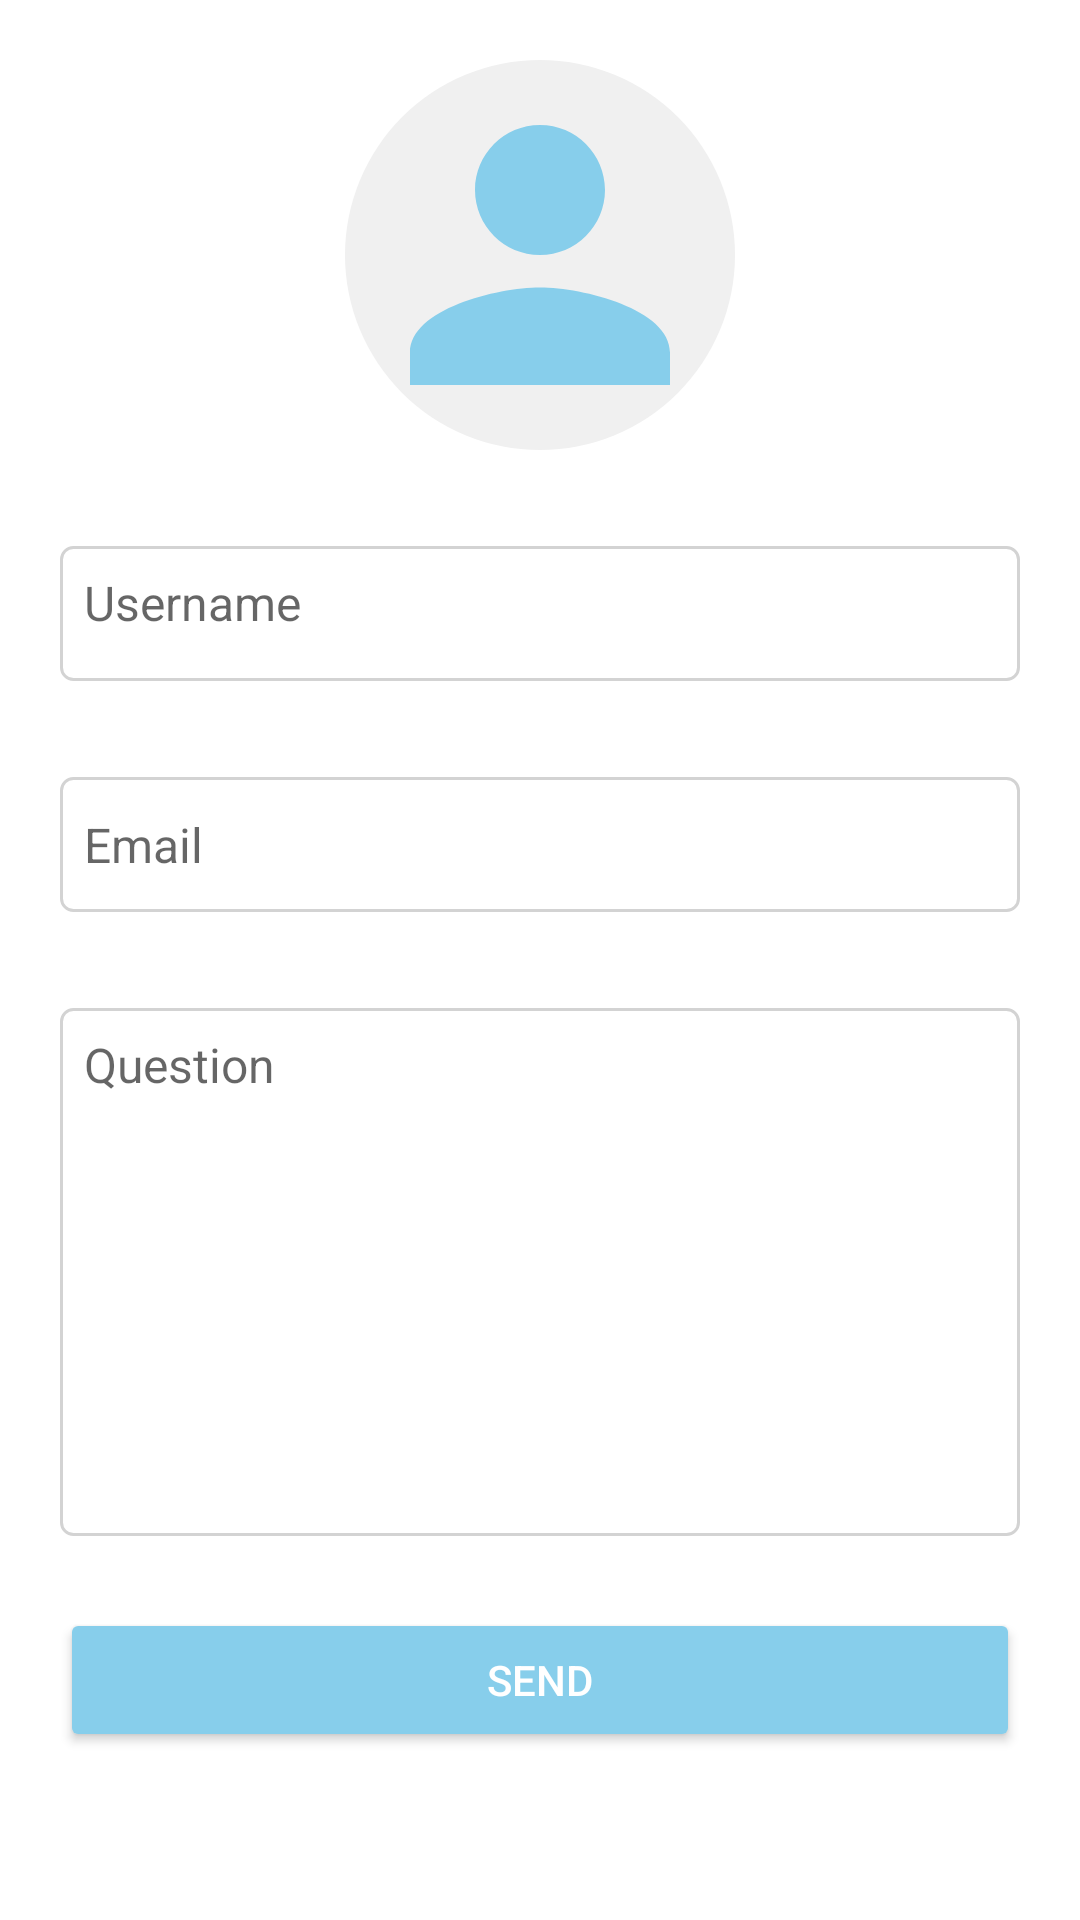

Here is an Android app screen rendered from its layout file. Give the layout XML and the strings, colors and styles it references.
<!-- AndroidManifest.xml: application theme Theme.AcademicTrackerApp -->
<!-- res/layout/fragment_support.xml -->
<?xml version="1.0" encoding="utf-8"?>
<ScrollView
    xmlns:android="http://schemas.android.com/apk/res/android"
    xmlns:app="http://schemas.android.com/apk/res-auto"
    xmlns:tools="http://schemas.android.com/tools"
    android:layout_width="match_parent"
    android:layout_height="match_parent"
    android:layout_marginBottom="58dp"
    tools:context=".Imraan.userEngagement.SupportFragment">

    <LinearLayout
        android:layout_width="match_parent"
        android:layout_height="wrap_content"
        android:gravity="center"
        android:padding="20dp"
        android:orientation="vertical">

        <ImageView
            android:layout_width="130dp"
            android:layout_height="130dp"
            android:background="@drawable/circular_background"
            android:scaleType="centerCrop"
            android:src="@drawable/profile_placeholder"/>

        <EditText
            android:gravity="top|left"
            android:layout_width="match_parent"
            android:layout_height="45dp"
            android:layout_marginTop="32dp"
            android:hint="Username"
            android:textSize="16dp"
            android:background="@drawable/edit_text_background"
            android:padding="8dp"
            android:inputType="text"
            android:id="@+id/username_input"/>

        <EditText
            android:layout_width="match_parent"
            android:layout_height="45dp"
            android:layout_marginTop="32dp"
            android:hint="Email"
            android:textSize="16dp"
            android:background="@drawable/edit_text_background"
            android:padding="8dp"
            android:inputType="textEmailAddress"
            android:id="@+id/emailInput"/>

        <EditText
            android:gravity="top|left"
            android:layout_width="match_parent"
            android:layout_height="176dp"
            android:layout_marginTop="32dp"
            android:background="@drawable/edit_text_background"
            android:hint="Question"
            android:inputType="text"
            android:padding="8dp"
            android:id="@+id/questionInput"
            android:textSize="16dp" />

        <Button
            android:layout_gravity="right"
            android:layout_width="match_parent"
            android:layout_height="wrap_content"
            android:backgroundTint="@color/primaryColor"
            android:padding="8dp"
            android:id="@+id/sendButton"
            android:text="Send"
            android:textColor="@color/white"
            android:layout_marginTop="24dp"
            />
    </LinearLayout>

</ScrollView>
<!-- resources referenced by this layout -->
<resources>
  <color name="primaryColor">#87CEEB</color>
  <color name="white">#FFFFFFFF</color>
  <!-- drawable circular_background (drawable) -->
  <?xml version="1.0" encoding="utf-8"?>
  <shape xmlns:android="http://schemas.android.com/apk/res/android">
      <solid android:color="#f0f0f0"/>
      <corners android:radius="300dp"/>
  </shape>
  <!-- drawable edit_text_background (drawable) -->
  <shape xmlns:android="http://schemas.android.com/apk/res/android"
      android:shape="rectangle">
      <solid android:color="@android:color/transparent" /> 
      <stroke
          android:width="1dp"
          android:color="#D3D3D3" /> 
      <corners android:radius="4dp" /> 
  </shape>
  <!-- drawable profile_placeholder: png bitmap (drawable, 45377 bytes) -->
  <style name="Theme.AcademicTrackerApp" parent="Theme.MaterialComponents.Light.DarkActionBar">
  
          <item name="colorPrimary">@color/primaryColor</item>  
          <item name="colorOnBackground">@color/white</item>  
          <item name="colorOnSecondary">@color/black</item>   
          <item name="colorOnPrimary">@color/white</item>     
          <item name="colorPrimaryVariant">@color/black</item> 
  
          
          <item name="colorSecondary">@color/teal_200</item>
          <item name="colorSecondaryVariant">@color/teal_700</item>
  
          
          <item name="android:statusBarColor">?attr/colorPrimaryVariant</item>
          
      </style>
  <color name="black">#FF000000</color>
  <color name="teal_200">#a0a5ee</color>
  <color name="teal_700">#585858</color>
</resources>
